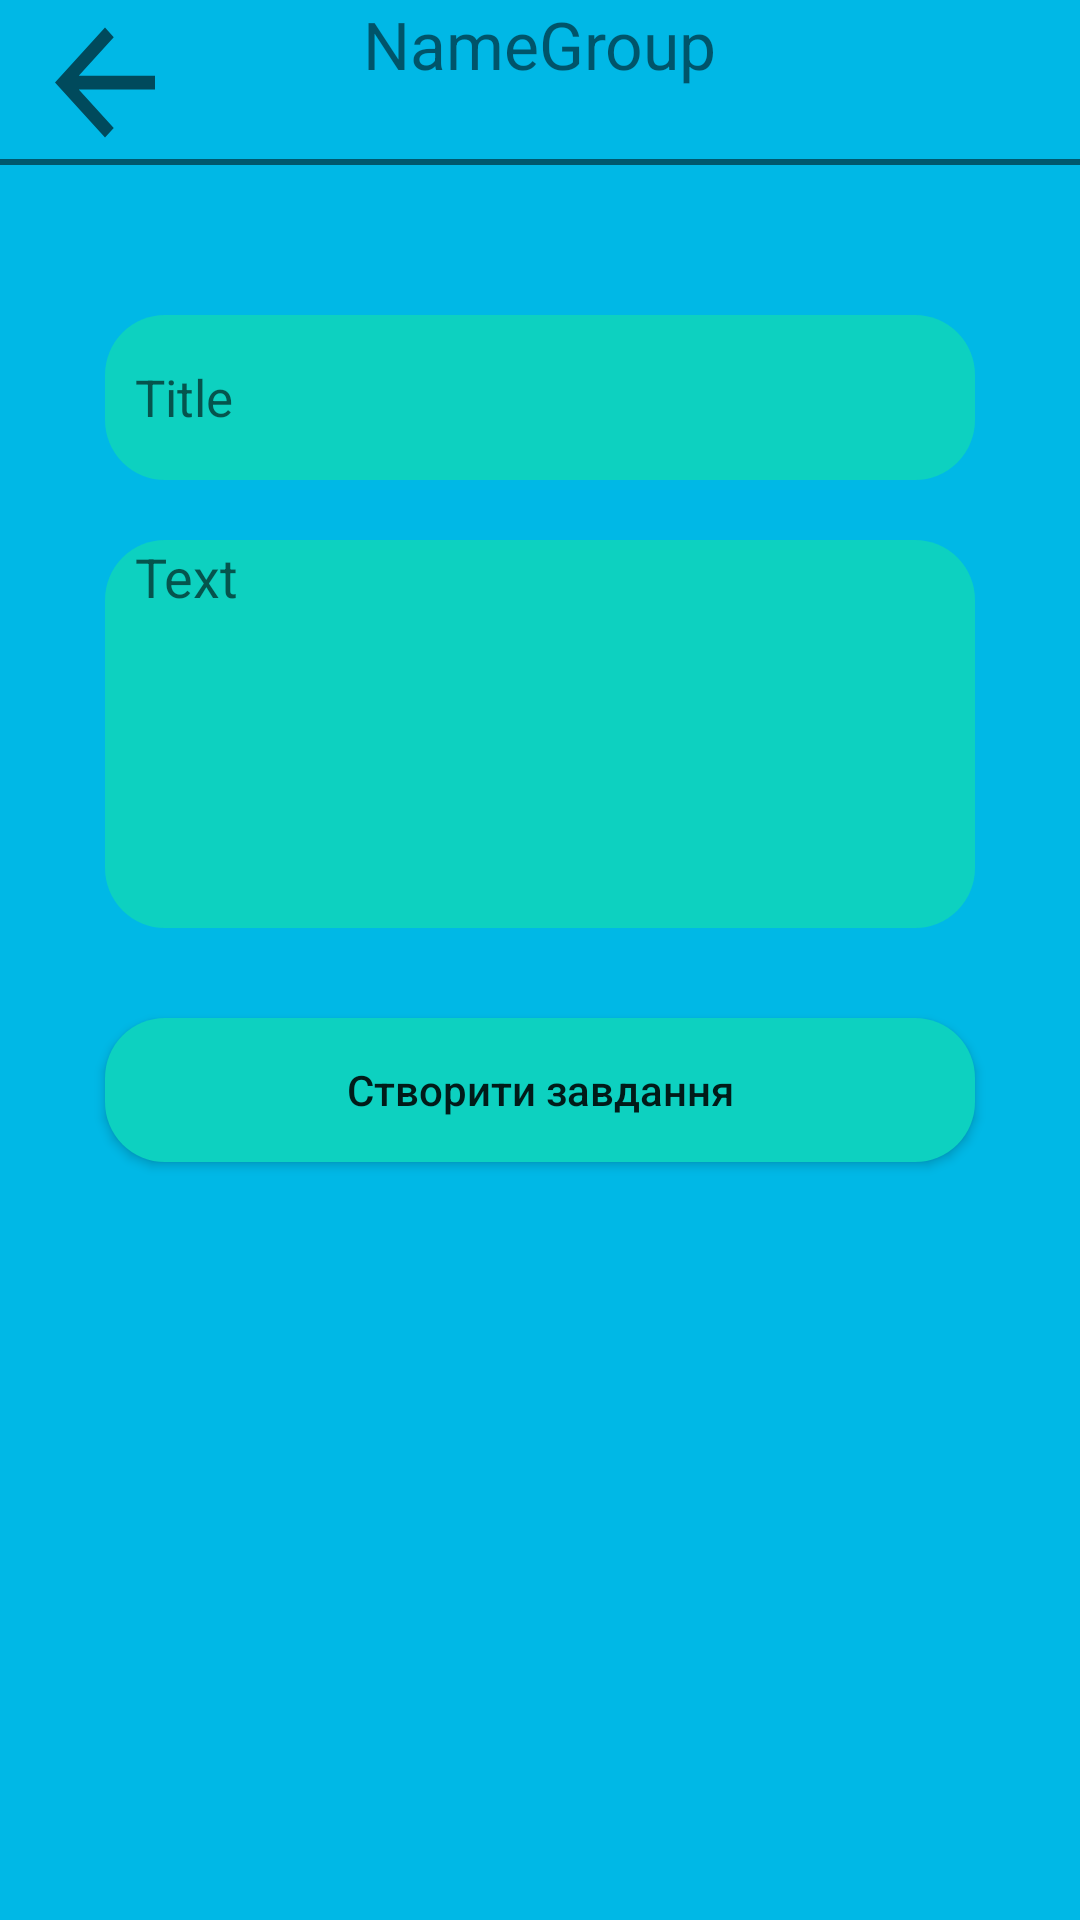

Reconstruct the res/layout file that produces this screen, plus the resources it refers to.
<!-- AndroidManifest.xml: application theme Theme.AppCompat.DayNight.NoActionBar -->
<!-- res/layout/activity_add_task_group.xml -->
<?xml version="1.0" encoding="utf-8"?>
<RelativeLayout
    xmlns:android="http://schemas.android.com/apk/res/android"
    xmlns:app="http://schemas.android.com/apk/res-auto"
    xmlns:tools="http://schemas.android.com/tools"
    android:layout_width="match_parent"
    android:layout_height="match_parent"
    android:background="#00b8e6"
    tools:context=".AddTaskGroup">

    <RelativeLayout
        android:id="@+id/RL_GR"
        android:layout_width="wrap_content"
        android:layout_alignParentStart="true"
        android:layout_height="55dp">

        <Button
            android:id="@+id/B_Back_to_group3"
            android:layout_width="50dp"
            android:layout_height="55dp"
            android:layout_marginLeft="10dp"
            android:background="?attr/homeAsUpIndicator" />

        <TextView
            android:id="@+id/NameGroups3"
            android:layout_width="wrap_content"
            android:layout_height="wrap_content"
            android:layout_centerHorizontal="true"
            android:text="NameGroup"
            android:textSize="22sp" />

        <View
            android:layout_width="wrap_content"
            android:layout_height="2dp"
            android:layout_alignParentBottom="true"
            android:background="#85000000" />
    </RelativeLayout>









    <EditText
        android:id="@+id/TitleTask"
        android:layout_width="match_parent"
        android:layout_height="55dp"
        android:layout_marginStart="70dp"
        android:layout_marginTop="50dp"
        android:paddingStart="10dp"
        android:textSize="17sp"
        android:background="@drawable/text_edit"
        android:layout_below="@id/RL_GR"
        android:layout_centerHorizontal="true"
        android:lines="3"
        android:gravity="left|center"
        android:scrollbars="vertical"
        android:scrollHorizontally="false"
        android:hint="Title"
        tools:ignore="RtlHardcoded,RtlSymmetry" />

    <EditText
        android:id="@+id/TextTask"
        android:layout_width="match_parent"
        android:layout_height="wrap_content"
        android:layout_below="@id/TitleTask"
        android:layout_centerHorizontal="true"
        android:layout_marginStart="70dp"
        android:layout_marginTop="20dp"
        android:paddingStart="10dp"
        android:background="@drawable/text_edit"
        android:gravity="left|top"
        android:hint="Text"
        android:lines="6"
        android:scrollbars="vertical"
        android:scrollHorizontally="false"
        android:selectAllOnFocus="false"
        android:singleLine="false"
        tools:ignore="RtlHardcoded,RtlSymmetry" />

    <Button
        android:id="@+id/SendTask"
        android:layout_width="match_parent"
        android:layout_height="wrap_content"
        android:layout_below="@id/TextTask"
        android:layout_marginBottom="50dp"
        android:layout_marginTop="30dp"
        android:layout_marginStart="70dp"
        android:background="@drawable/text_edit"
        android:text="Створити завдання"
        android:textAllCaps="false"
        android:layout_centerHorizontal="true"/>

</RelativeLayout>
<!-- resources referenced by this layout -->
<resources>
  <!-- drawable text_edit (drawable) -->
  <?xml version="1.0" encoding="utf-8"?>
  <shape xmlns:android="http://schemas.android.com/apk/res/android">
  <solid android:color="#0dd1c0"/>
  <corners android:radius="20dp"/>
  
  </shape>
</resources>
